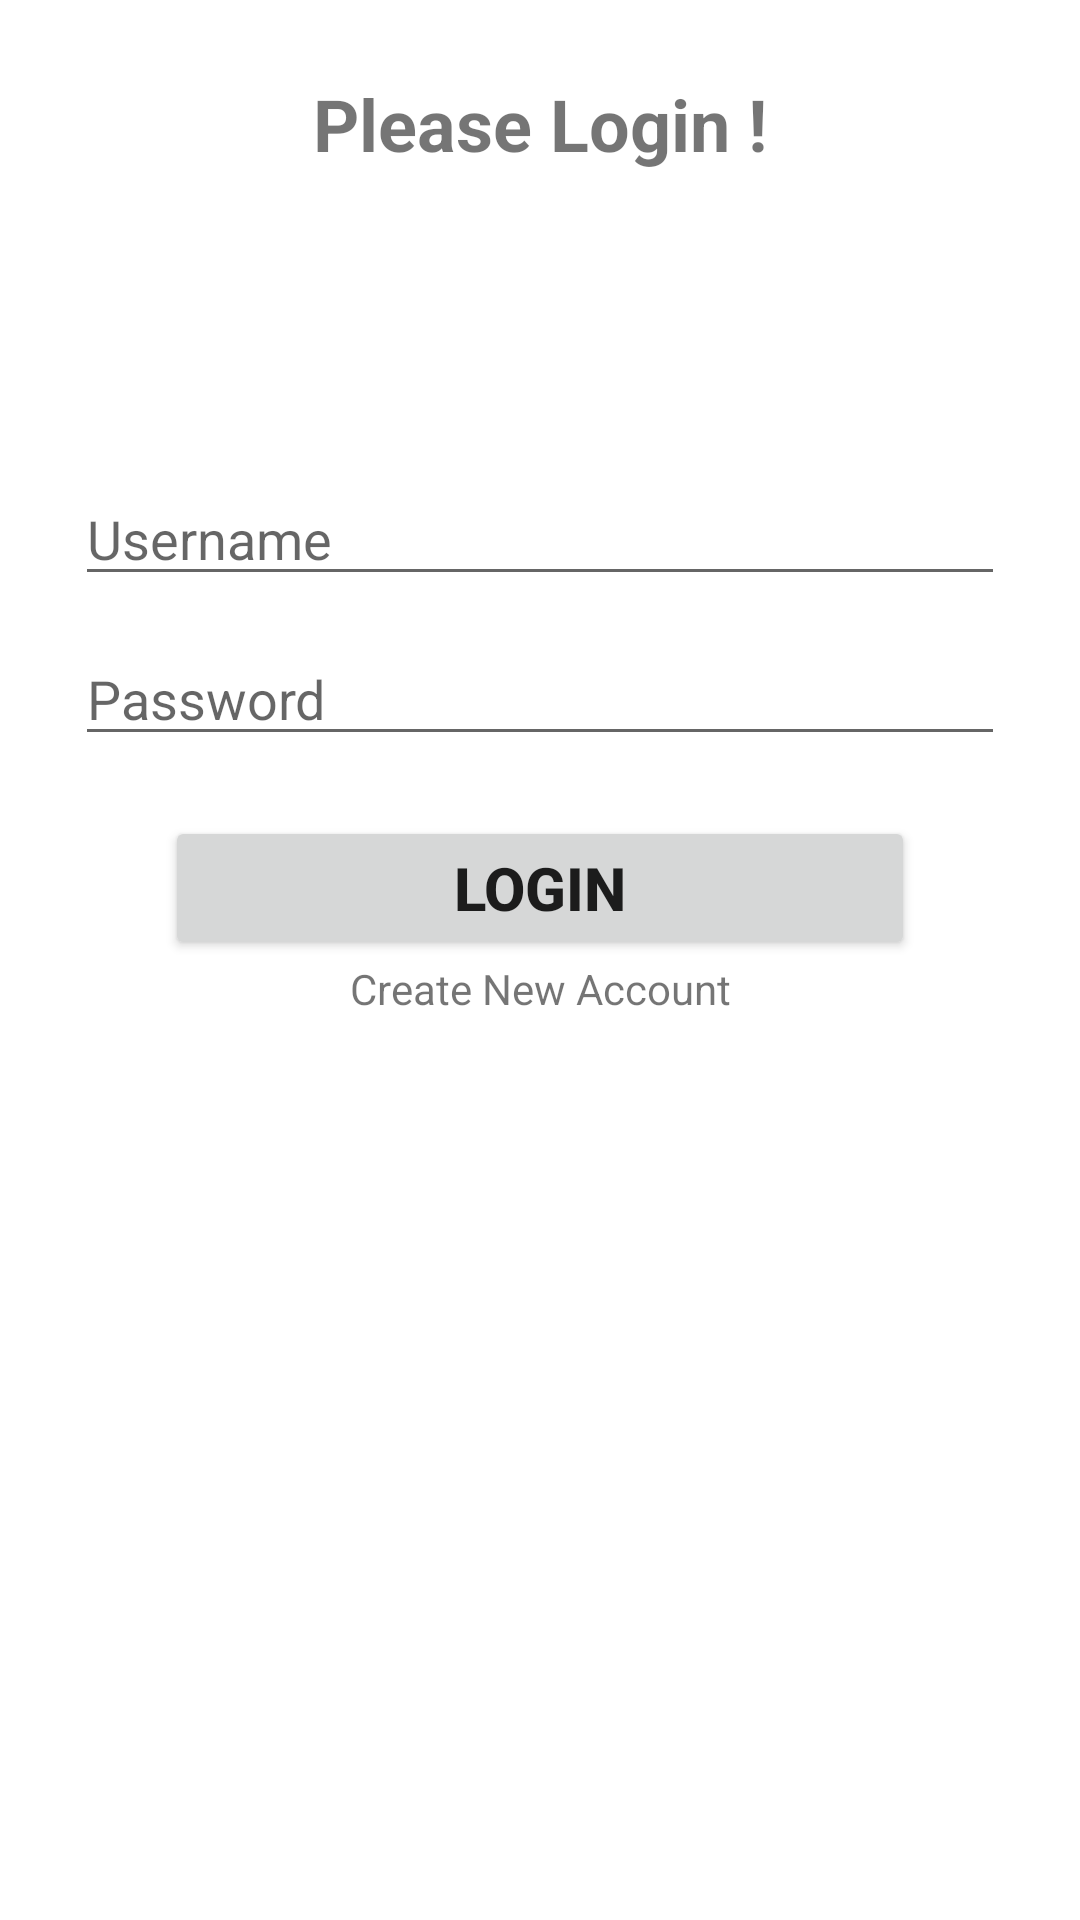

This screen was rendered from an Android layout file. Write that file and the resources it references.
<!-- AndroidManifest.xml: application theme Theme.My -->
<!-- res/layout/activity_login.xml -->
<?xml version="1.0" encoding="utf-8"?>
<RelativeLayout xmlns:android="http://schemas.android.com/apk/res/android"
    xmlns:tools="http://schemas.android.com/tools"
    android:layout_width="match_parent"
    android:layout_height="match_parent"
    android:padding="25dp"
    tools:context=".LoginActivity">

    <TextView
        android:id="@+id/tvPleaseLogin"
        android:layout_width="match_parent"
        android:layout_height="wrap_content"
        android:textAlignment="center"
        android:textSize="24dp"
        android:textStyle="bold"
        android:text="Please Login !"/>

    <EditText
        android:id="@+id/etUsername"
        android:layout_marginTop="100dp"
        android:layout_below="@+id/tvPleaseLogin"
        android:layout_width="match_parent"
        android:layout_height="wrap_content"
        android:hint="Username"
        android:inputType="text"
        android:drawableStart="@drawable/ic_person_24"
        android:drawablePadding="24dp"/>

    <EditText
        android:id="@+id/etPassword"
        android:layout_below="@+id/etUsername"
        android:layout_width="match_parent"
        android:layout_height="wrap_content"
        android:layout_marginTop="12dp"
        android:hint="Password"
        android:drawableStart="@drawable/ic_lock_24"
        android:inputType="textPassword"
        android:drawablePadding="24dp"/>

    <Button
        android:id="@+id/btnLogin"
        android:layout_marginTop="20dp"
        android:layout_below="@+id/etPassword"
        android:layout_width="match_parent"
        android:layout_height="wrap_content"
        android:layout_marginStart="30dp"
        android:layout_marginEnd="30dp"
        android:textAlignment="center"
        android:textSize="20sp"
        android:textStyle="bold"
        android:text="Login"
        />

    <TextView
        android:id="@+id/tvCreateAccount"
        android:layout_below="@+id/btnLogin"
        android:layout_width="match_parent"
        android:layout_height="wrap_content"
        android:textAlignment="center"
        android:text="Create New Account"/>

</RelativeLayout>
<!-- resources referenced by this layout -->
<resources>
  <style name="Theme.My" parent="Theme.MaterialComponents.DayNight.NoActionBar">
          
          <item name="colorPrimary">@color/purple_500</item>
          <item name="colorPrimaryVariant">@color/purple_700</item>
          <item name="colorOnPrimary">@color/white</item>
          
          <item name="colorSecondary">@color/teal_200</item>
          <item name="colorSecondaryVariant">@color/teal_700</item>
          <item name="colorOnSecondary">@color/black</item>
          
          <item name="android:statusBarColor" tools:targetApi="l">?attr/colorPrimaryVariant</item>
          
      </style>
  <!-- not gathered from this repository: default colours our renderer supplied (Android Studio template values) -->
  <color name="purple_500">#FF6200EE</color>
  <color name="purple_700">#FF3700B3</color>
  <color name="teal_200">#FF03DAC5</color>
  <color name="teal_700">#FF018786</color>
  <color name="black">#FF000000</color>
  <color name="white">#FFFFFFFF</color>
</resources>
